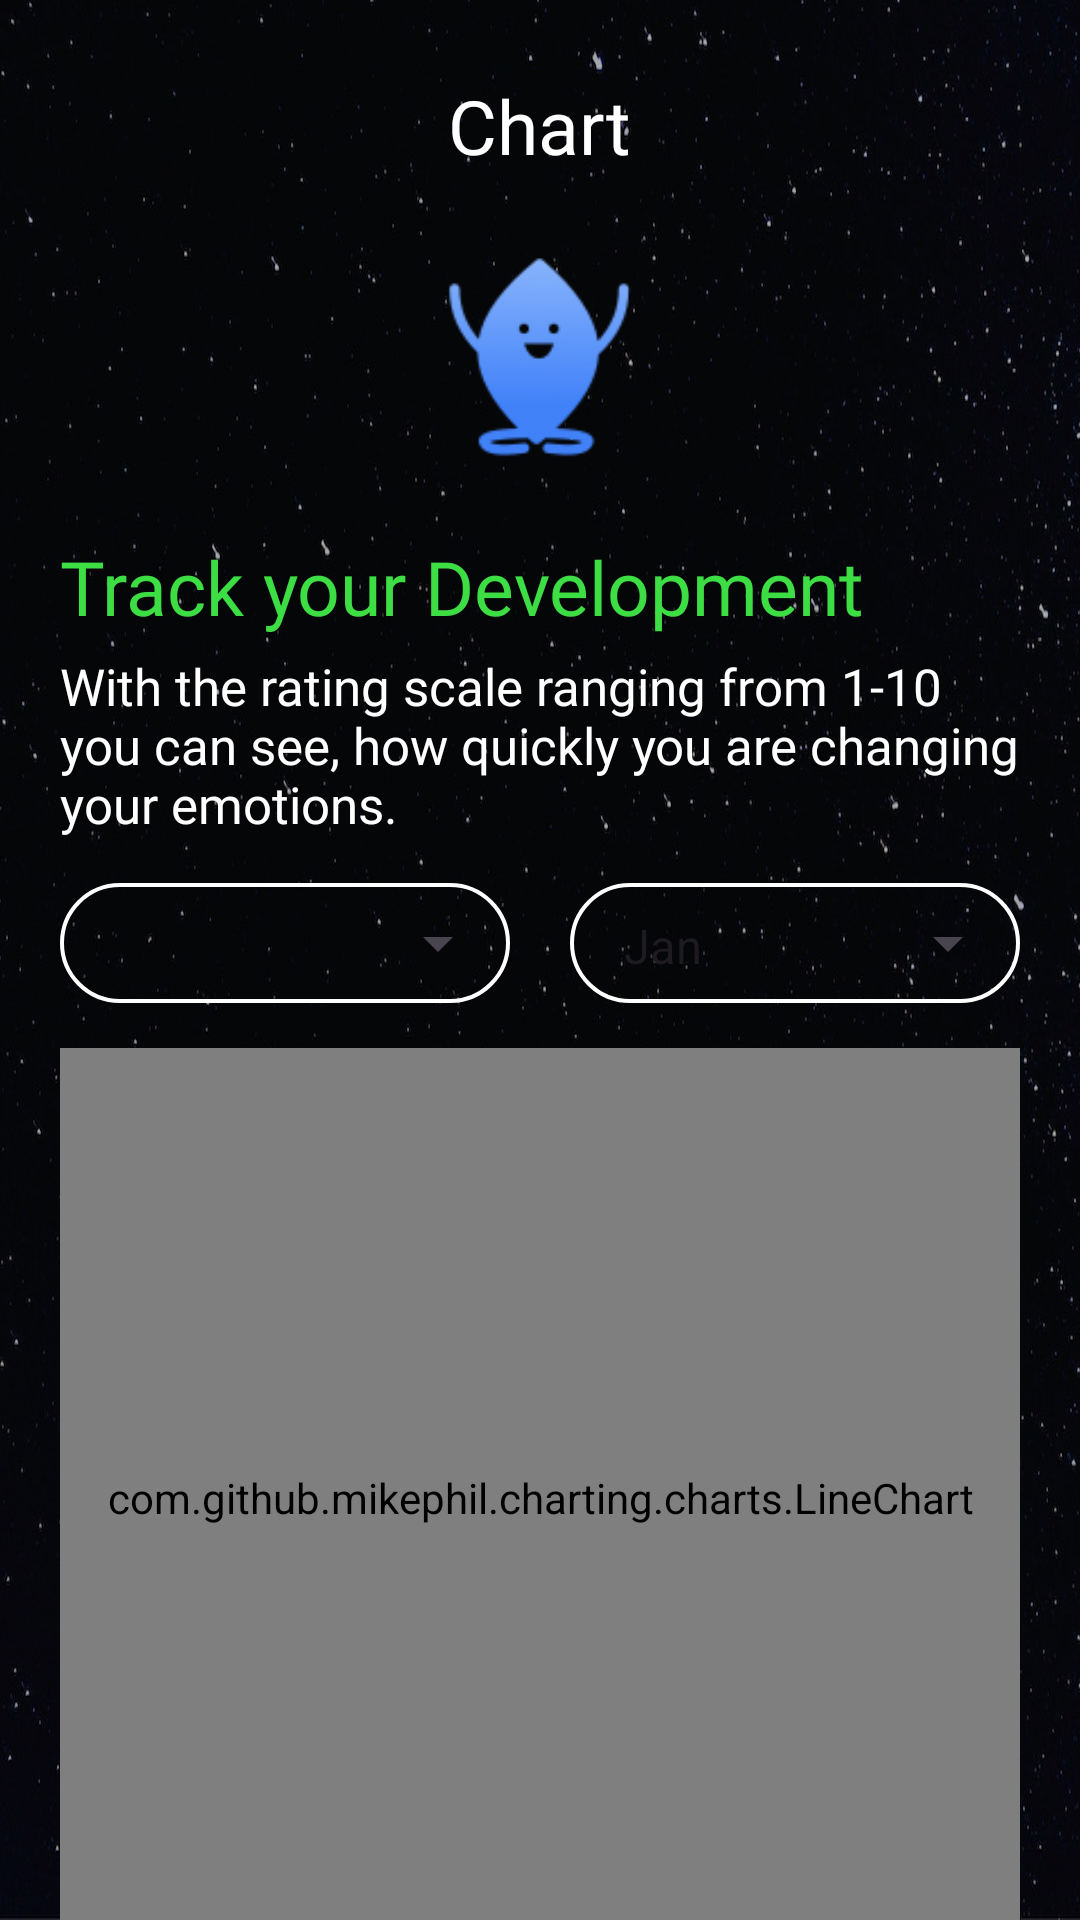

Reconstruct the res/layout file that produces this screen, plus the resources it refers to.
<!-- AndroidManifest.xml: application theme Theme.VoyNew -->
<!-- res/layout/fragment_graph.xml -->
<?xml version="1.0" encoding="utf-8"?>
<RelativeLayout xmlns:android="http://schemas.android.com/apk/res/android"
    xmlns:tools="http://schemas.android.com/tools"
    android:id="@+id/fragment_graph"
    android:layout_width="match_parent"
    android:background="@drawable/backgroundstarfree"
    android:layout_height="match_parent">

    <androidx.core.widget.NestedScrollView xmlns:app="http://schemas.android.com/apk/res-auto"
        android:layout_width="match_parent"
        android:layout_height="match_parent">

        <LinearLayout
            android:layout_width="match_parent"
            android:layout_height="match_parent"
            android:layout_marginLeft="20dp"
            android:layout_marginRight="20dp"
            android:animateLayoutChanges="true"
            android:orientation="vertical">

            <LinearLayout
                android:layout_width="match_parent"
                android:layout_height="wrap_content"
                android:gravity="top"
                android:orientation="vertical">

                <TextView
                    android:layout_width="wrap_content"
                    android:layout_height="wrap_content"
                    android:layout_gravity="center"
                    android:layout_marginTop="25dp"
                    android:fontFamily="@font/rubik_medium"
                    android:text="@string/Chart"
                    android:textColor="@color/white"
                    android:textSize="25dp"></TextView>

                <ImageView
                    android:layout_width="80dp"
                    android:layout_height="80dp"
                    android:layout_gravity="center"
                    android:layout_margin="20dp"
                    android:src="@drawable/leaf2"></ImageView>
            </LinearLayout>

            <TextView
                android:id="@+id/textnodata"
                android:layout_width="match_parent"
                android:layout_height="wrap_content"
                android:layout_marginTop="30dp"
                android:fontFamily="@font/rubik_regular"
                android:gravity="center_horizontal"
                android:text="@string/nodata"
                android:textColor="@color/white"
                android:textSize="20dp"
                android:visibility="gone" />

            <LinearLayout
                android:id="@+id/layoutDataFound"
                android:layout_width="match_parent"
                android:layout_height="match_parent"
                android:orientation="vertical"
                android:visibility="visible">


                <TextView
                    android:id="@+id/txt_title"
                    android:layout_width="wrap_content"
                    android:layout_height="wrap_content"
                    android:layout_gravity="left"
                    android:fontFamily="@font/rubik_medium"
                    android:text="@string/firsttitle"
                    android:textColor="@color/Green_shade2"
                    android:textSize="25dp" />

                <TextView
                    android:id="@+id/txt_detail1"
                    android:layout_width="wrap_content"
                    android:layout_height="wrap_content"
                    android:layout_marginTop="5dp"
                    android:fontFamily="@font/rubik_regular"
                    android:text="@string/subtitle"
                    android:textColor="@color/white"
                    android:textSize="17dp" />

                <LinearLayout
                    android:id="@+id/l3"
                    android:layout_width="match_parent"
                    android:layout_height="wrap_content"
                    android:layout_marginTop="15dp"
                    android:layout_marginBottom="15dp"
                    android:orientation="horizontal">

                    <RelativeLayout
                        android:layout_width="0dp"
                        android:layout_height="40dp"
                        android:layout_alignParentStart="true"
                        android:layout_marginRight="10dp"
                        android:layout_weight="1"
                        android:background="@drawable/spin_bg_grap">

                        <androidx.appcompat.widget.AppCompatSpinner
                            android:id="@+id/spin_category"
                            android:layout_width="match_parent"
                            android:layout_height="match_parent"
                            android:fontFamily="@font/rubik_regular"
                            android:padding="10dp"
                            android:textColor="@color/white"
                            android:textSize="20dp" />

                        <ImageView
                            android:id="@+id/draw_01"
                            android:layout_width="24dp"
                            android:layout_height="24dp"
                            android:layout_alignParentRight="true"
                            android:layout_centerVertical="true"
                            android:layout_marginRight="10dp"
                            android:src="@drawable/ic_baseline_arrow_drop_down_24_send"></ImageView>

                    </RelativeLayout>


                    <RelativeLayout
                        android:layout_width="0dp"
                        android:layout_height="40dp"
                        android:layout_alignParentEnd="true"
                        android:layout_marginLeft="10dp"
                        android:layout_weight="1"
                        android:background="@drawable/spin_bg_grap">

                        <androidx.appcompat.widget.AppCompatSpinner
                            android:id="@+id/spin_time"
                            android:layout_width="match_parent"
                            android:layout_height="match_parent"
                            android:drawSelectorOnTop="true"
                            android:entries="@array/monthly"
                            android:fontFamily="@font/rubik_regular"
                            android:gravity="right"
                            android:padding="10dp"
                            android:textColor="@color/white"
                            android:textSize="20dp" />

                        <ImageView
                            android:id="@+id/draw_02"
                            android:layout_width="24dp"
                            android:layout_height="24dp"
                            android:layout_alignParentRight="true"
                            android:layout_centerVertical="true"
                            android:layout_marginRight="10dp"
                            android:src="@drawable/ic_baseline_arrow_drop_down_24_send"></ImageView>

                    </RelativeLayout>

                </LinearLayout>

                <com.github.mikephil.charting.charts.LineChart
                    android:id="@+id/chart"
                    android:layout_width="match_parent"
                    android:layout_height="300dp"
                    android:visibility="visible" />


                <LinearLayout
                    android:layout_marginTop="15dp"
                    android:gravity="center_vertical"
                    android:layout_width="match_parent"
                    android:layout_height="wrap_content">

                    <LinearLayout
                        android:layout_width="10dp"
                        android:layout_height="10dp"
                        android:background="@drawable/solidcircle_before"></LinearLayout>

                    <TextView
                        android:layout_marginLeft="10dp"
                        android:layout_width="wrap_content"
                        android:layout_height="wrap_content"
                        android:fontFamily="@font/rubik_regular"
                        android:text="@string/before"
                        android:textColor="@color/white"
                        android:textSize="16sp" />

                    <LinearLayout
                        android:layout_width="10dp"
                        android:layout_height="10dp"
                        android:layout_marginLeft="30dp"
                        android:background="@drawable/solidcircle_after"></LinearLayout>

                    <TextView
                        android:layout_marginLeft="10dp"
                        android:layout_width="wrap_content"
                        android:layout_height="wrap_content"
                        android:fontFamily="@font/rubik_regular"
                        android:text="@string/after"
                        android:textColor="@color/Green_shade2"
                        android:textSize="16sp" />

                </LinearLayout>

                <TextView
                    android:layout_width="wrap_content"
                    android:layout_height="wrap_content"
                    android:layout_gravity="left"
                    android:layout_marginTop="20dp"
                    android:fontFamily="@font/rubik_regular"
                    android:text="@string/secondtitle"
                    android:textColor="@color/Green_shade2"
                    android:textSize="25dp" />

                <TextView
                    android:layout_width="wrap_content"
                    android:layout_height="wrap_content"
                    android:layout_marginTop="10dp"
                    android:fontFamily="@font/rubik_regular"
                    android:text="@string/sendsubtitle"
                    android:textColor="@color/white"
                    android:textSize="17dp" />


                <com.github.mikephil.charting.charts.PieChart
                    android:id="@+id/PieChartchart1"
                    android:layout_width="300dp"
                    android:layout_height="300dp"
                    android:layout_gravity="center_horizontal"
                    android:layout_marginTop="20dp"
                    android:layout_marginBottom="20dp" />
            </LinearLayout>
        </LinearLayout>


    </androidx.core.widget.NestedScrollView>
</RelativeLayout>
<!-- resources referenced by this layout -->
<resources>
  <string-array name="monthly">
          <item>Jan</item>
          <item>Feb</item>
          <item>Mar</item>
          <item>Apr</item>
          <item>May</item>
          <item>Jun</item>
          <item>Jul</item>
          <item>Aug</item>
          <item>Sep</item>
          <item>Oct</item>
          <item>Nov</item>
          <item>Dec</item>
      </string-array>
  <color name="Green_shade2">#3DDD44</color>
  <color name="white">#FFFFFFFF</color>
  <!-- drawable backgroundstarfree: jpg bitmap (drawable-xxhdpi, 142837 bytes) -->
  <!-- drawable leaf2: png bitmap (drawable-mdpi, 6746 bytes) -->
  <!-- drawable solidcircle_after (drawable) -->
  <?xml version="1.0" encoding="utf-8"?>
  <shape xmlns:android="http://schemas.android.com/apk/res/android"
      android:shape="oval">
      <solid android:color="@color/Green_shade2" />
  </shape>
  <!-- drawable spin_bg_grap (drawable) -->
  <?xml version="1.0" encoding="utf-8"?>
  <layer-list xmlns:android="http://schemas.android.com/apk/res/android">
  
      <item>
          <shape android:shape="rectangle">
              <corners android:radius="155dp" />
              <stroke
                  android:width="4px"
                  android:color="@color/white" />
          </shape>
      </item>
  </layer-list>
  <string name="Chart">Chart</string>
  <string name="after">After</string>
  <string name="before">Before</string>
  <string name="firsttitle">Track your Development</string>
  <string name="nodata">Do an exercise for your balance.</string>
  <string name="secondtitle">Balance your feelings.</string>
  <string name="sendsubtitle">With the red exercises you are strengthening your body, with the blue ones your mind and with the green ones your heart.</string>
  <string name="subtitle">With the rating scale ranging from 1-10 you can see, how quickly you are changing your emotions.</string>
  <style name="Theme.VoyNew" parent="Base.Theme.VoyNew" />
  <style name="Base.Theme.VoyNew" parent="Theme.Material3.DayNight.NoActionBar">
  
          <item name="colorPrimary">@color/purple_700</item>
          <item name="colorPrimaryDark">@color/purple_700</item>
          <item name="colorAccent">@color/purple_700</item>
  
          
          
      </style>
  <color name="purple_700">#FF000000</color>
</resources>
